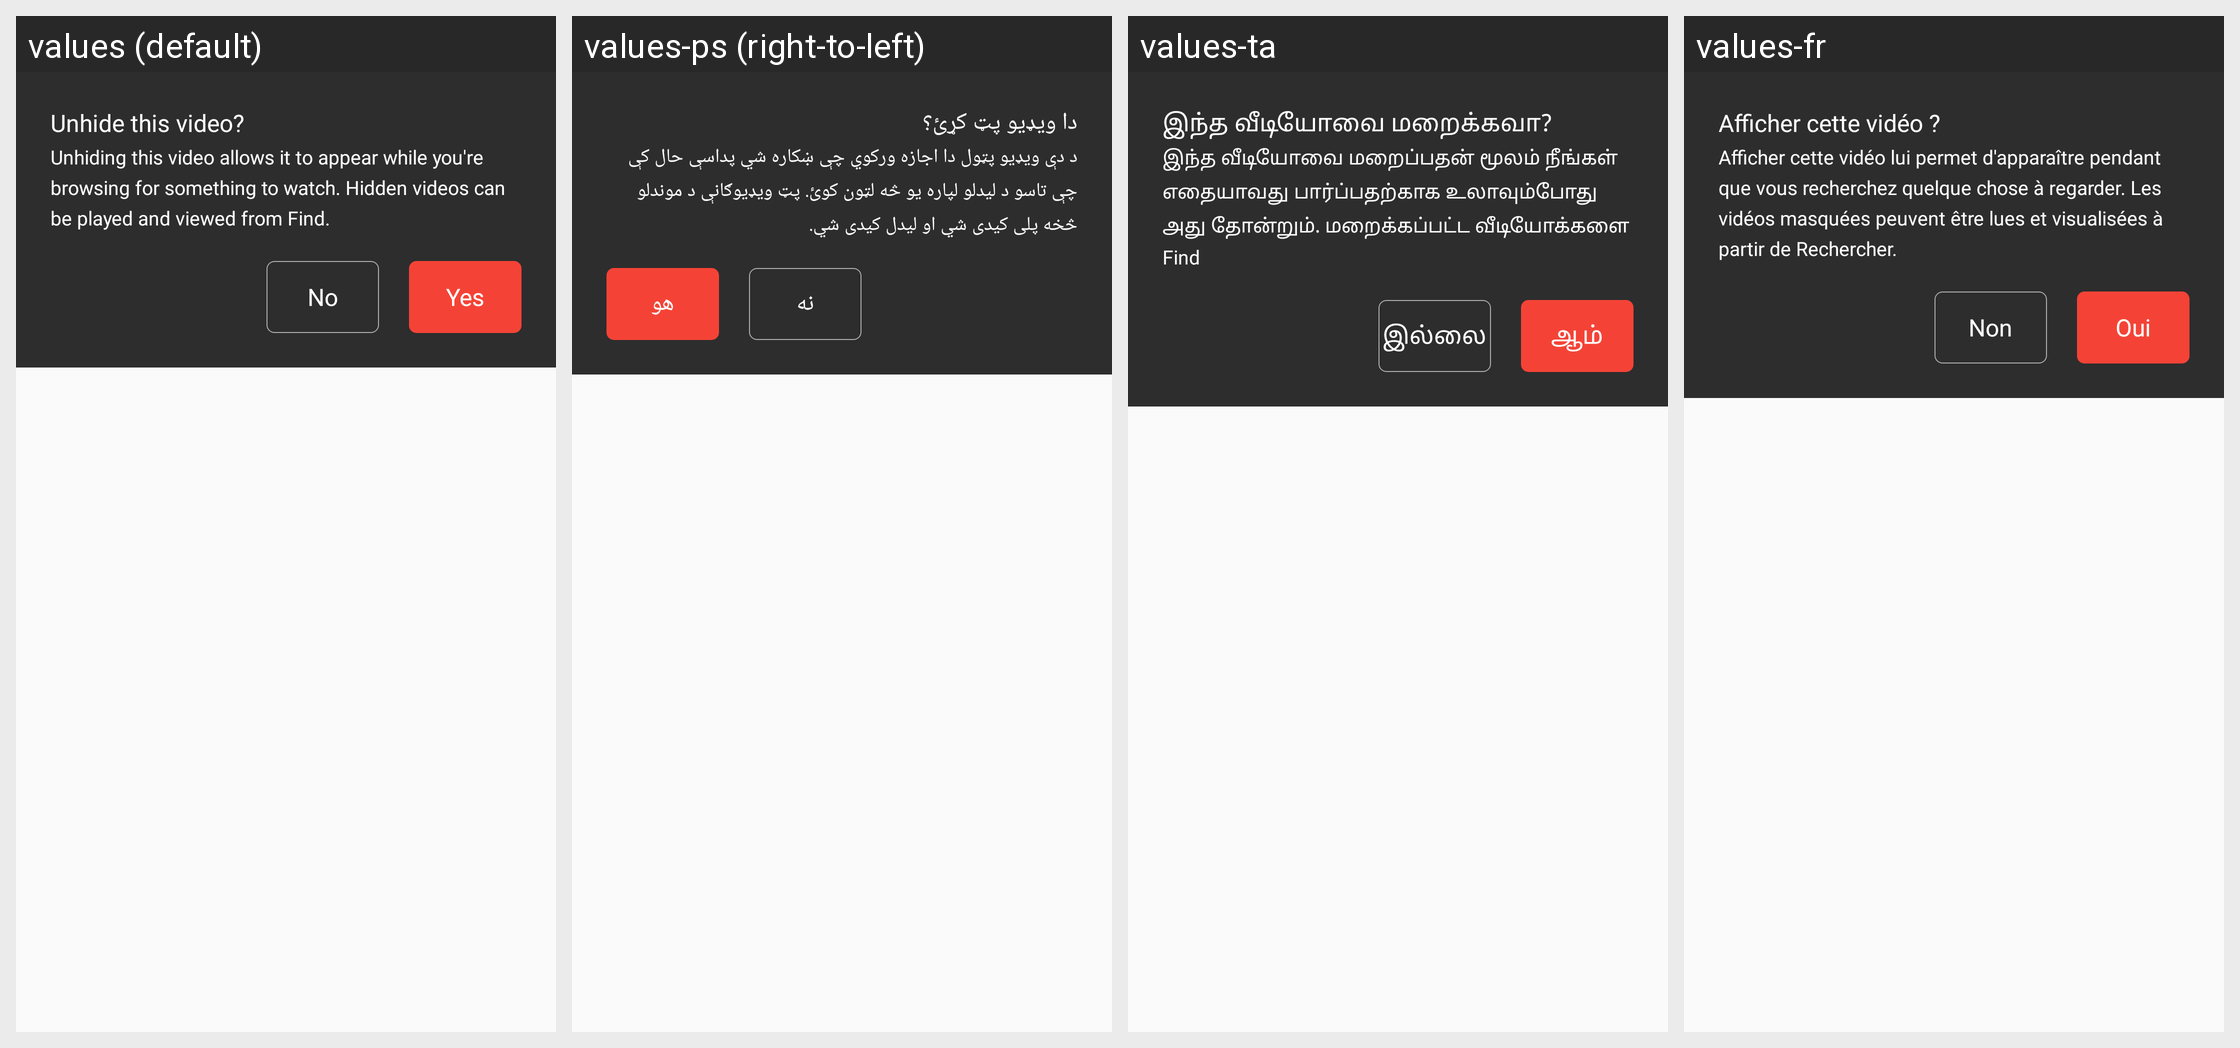

The same Android screen rendered under several of its app's locales, left to right. List the strings drawn on it with the default value and each locale's translation.
Android screen res/layout/unhide_confirmation_dialog.xml rendered under 4 locales, left to right: values (default), values-ps (right-to-left), values-ta, values-fr. Device: Nexus 5 (rendered at 1080×1920; each locale shown at half size, 540×960, under a caption strip naming it); theme AppTheme.
Other locales in the repository, not shown: values-ar, values-en, values-hi, values-sw, values-te, values-zu.
Strings drawn on this screen, with the default value and each locale's value (text and hints the layout hard-codes, and strings that could not be matched under every locale, appear in the picture but are not listed):

unhide_this_video
  values: Unhide this video?
  values-ps: دا ویډیو پټ کړئ؟
  values-ta: இந்த வீடியோவை மறைக்கவா?
  values-fr: Afficher cette vidéo ?

unhide_video_note
  values: Unhiding this video allows it to appear while you're browsing for something to watch. Hidden videos can be played and viewed from Find.
  values-ps: د دې ویډیو پټول دا اجازه ورکوي چې ښکاره شي پداسې حال کې چې تاسو د لیدلو لپاره یو څه لټون کوئ. پټ ویډیوګانې د موندلو څخه پلی کیدی شي او لیدل کیدی شي.
  values-ta: இந்த வீடியோவை மறைப்பதன் மூலம் நீங்கள் எதையாவது பார்ப்பதற்காக உலாவும்போது அது தோன்றும். மறைக்கப்பட்ட வீடியோக்களை Find
  values-fr: Afficher cette vidéo lui permet d'apparaître pendant que vous recherchez quelque chose à regarder. Les vidéos masquées peuvent être lues et visualisées à partir de Rechercher.

no
  values: No
  values-ps: نه
  values-ta: இல்லை
  values-fr: Non

yes
  values: Yes
  values-ps: هو
  values-ta: ஆம்
  values-fr: Oui
